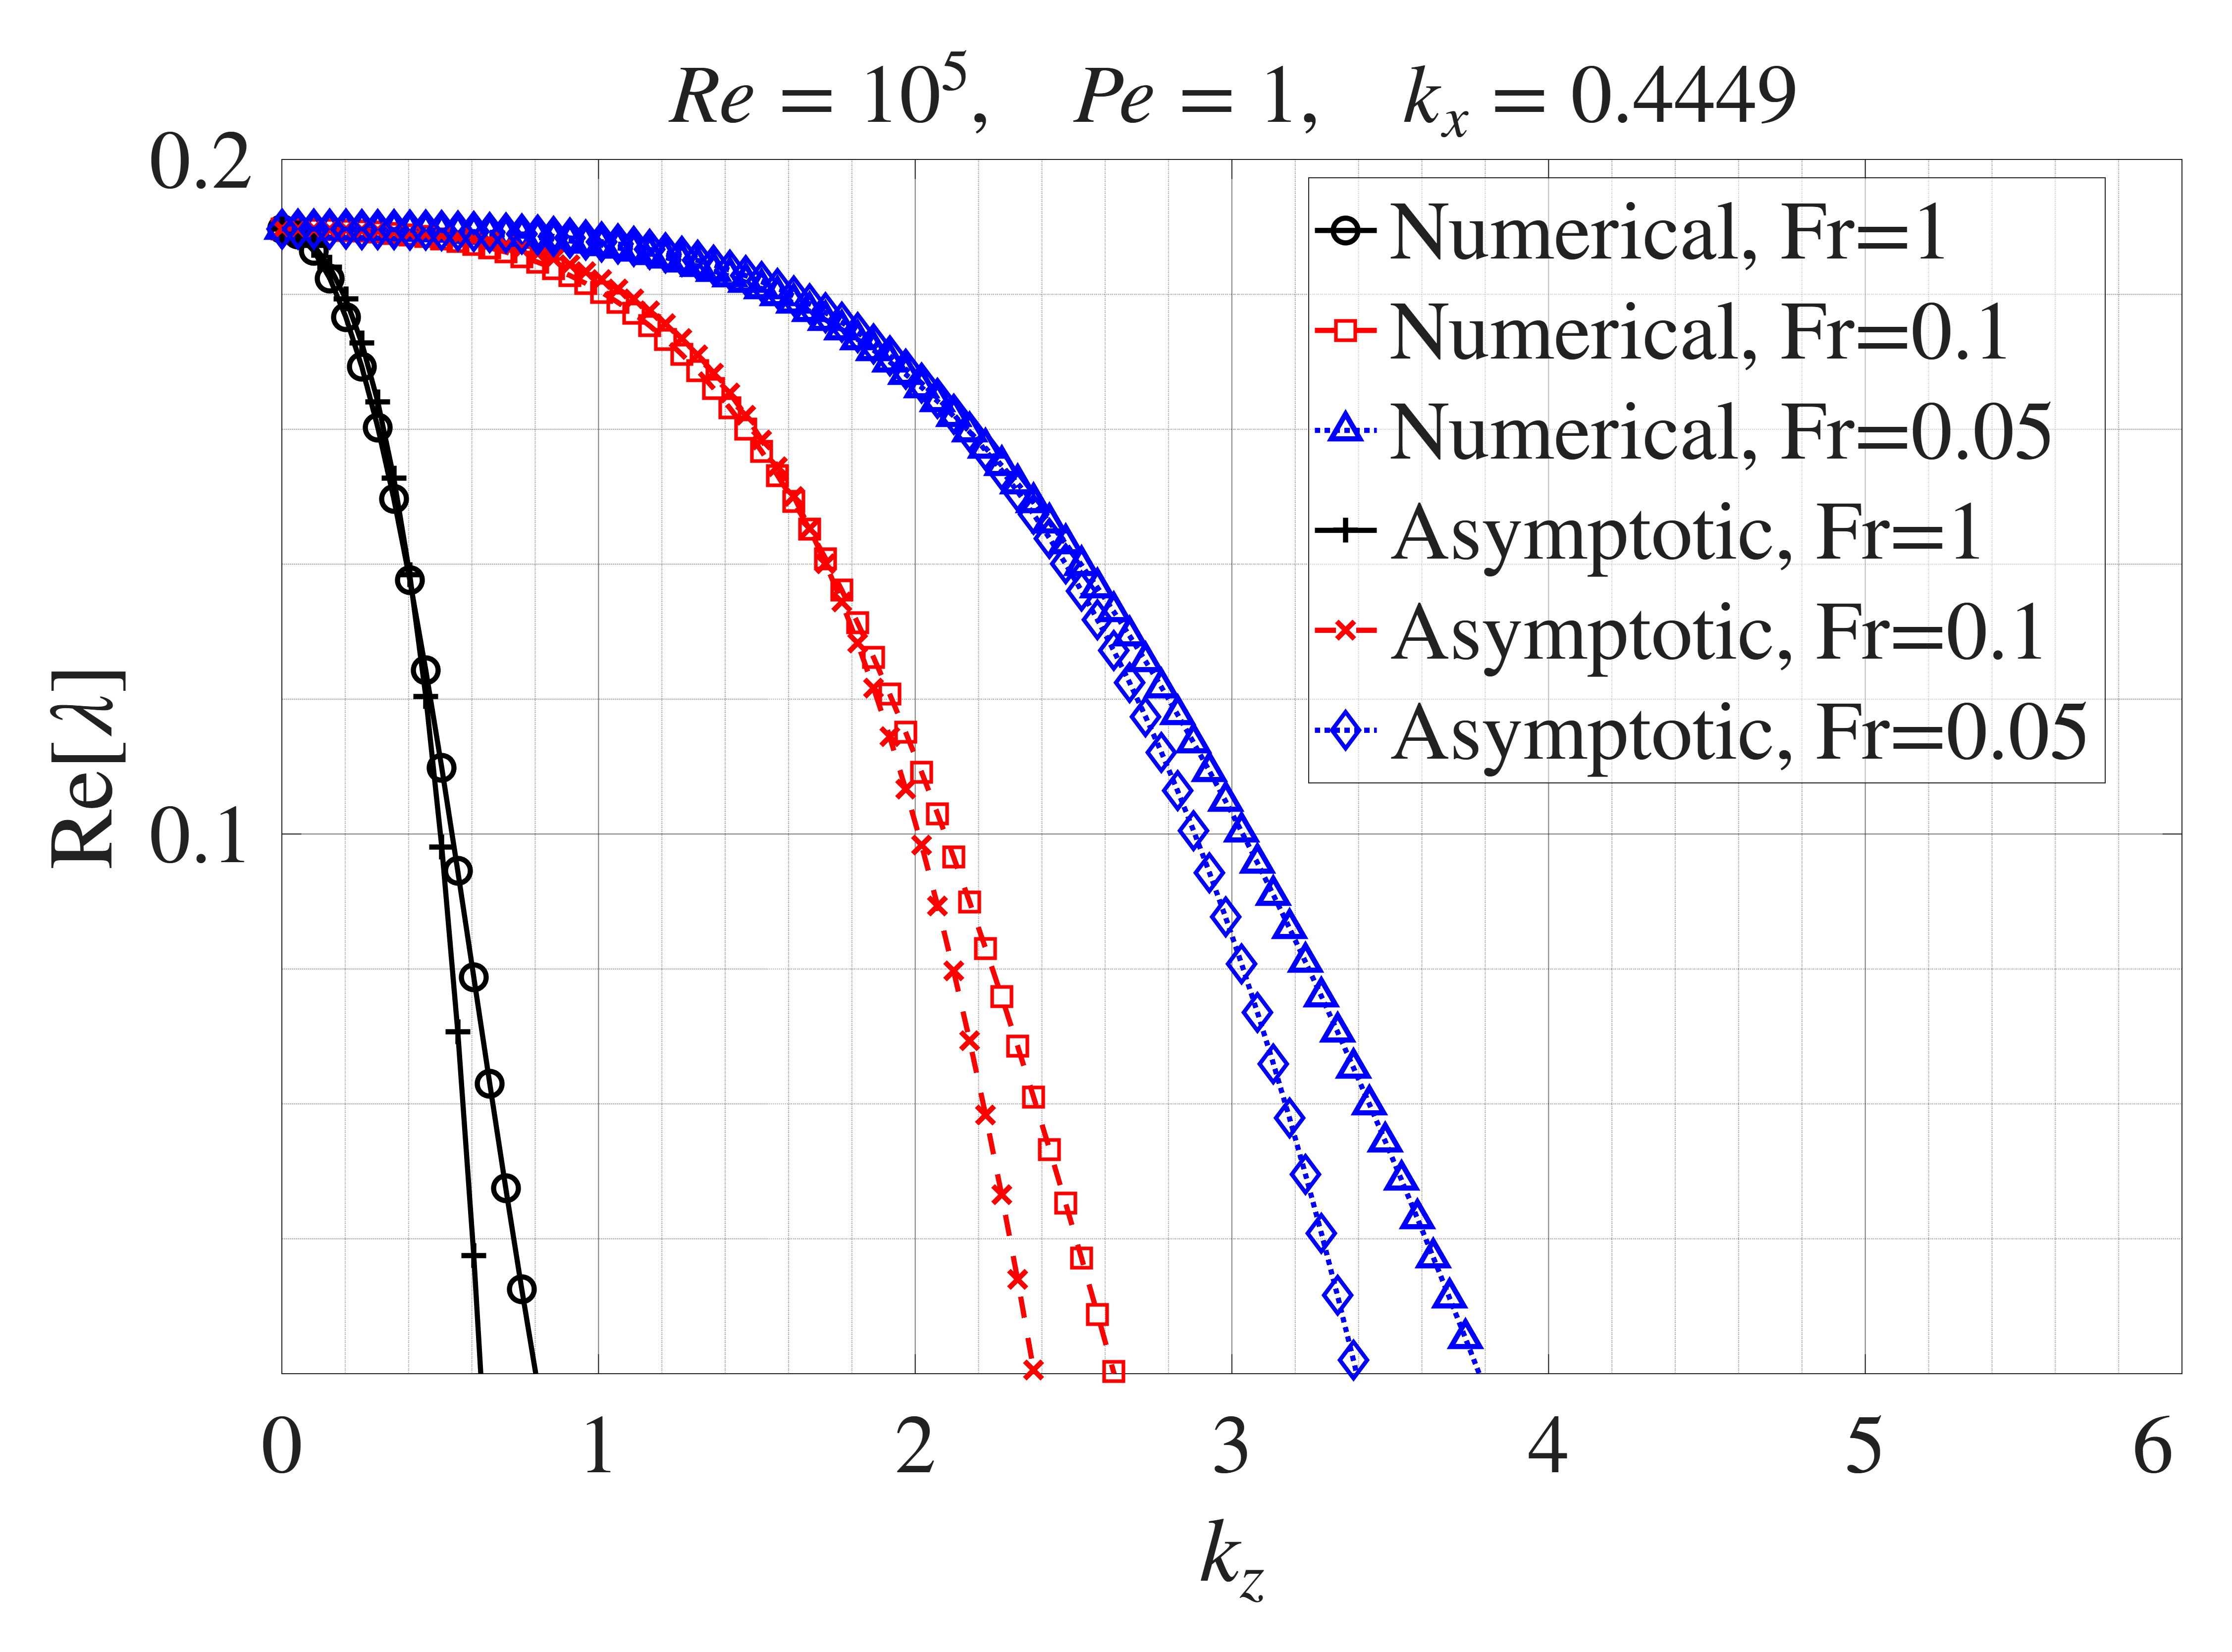

The data file committed next to this chart (first rows):
Numerical Fr=1, kz, Numerical Fr=1, real_lambda, Numerical Fr=0.1, kz, Numerical Fr=0.1, real_lambda, Numerical Fr=0.05, kz, Numerical Fr=0.05, real_lambda, Asymptotic Fr=1, kz, Asymptotic Fr=1, real_lambda, Asymptotic Fr=0.1, kz, Asymptotic Fr=0.1, real_lambda, Asymptotic Fr=0.05, kz, Asymptotic Fr=0.05, real_lambda
0, 0.1897, 0, 0.1897, 0, 0.1897, 0, 0.1897, 0, 0.1897, 0, 0.1897
0.05051, 0.1889, 0.05051, 0.1897, 0.05051, 0.1897, 0.05051, 0.1891, 0.05051, 0.1897, 0.05051, 0.1897
0.101, 0.1864, 0.101, 0.1896, 0.101, 0.1897, 0.101, 0.1872, 0.101, 0.1897, 0.101, 0.1897
0.1515, 0.1824, 0.1515, 0.1896, 0.1515, 0.1897, 0.1515, 0.1841, 0.1515, 0.1896, 0.1515, 0.1897
0.202, 0.1766, 0.202, 0.1895, 0.202, 0.1896, 0.202, 0.1793, 0.202, 0.1896, 0.202, 0.1897
0.2525, 0.1693, 0.2525, 0.1894, 0.2525, 0.1896, 0.2525, 0.1728, 0.2525, 0.1895, 0.2525, 0.1896
0.303, 0.1603, 0.303, 0.1892, 0.303, 0.1896, 0.303, 0.1641, 0.303, 0.1894, 0.303, 0.1896
0.3535, 0.1497, 0.3535, 0.1891, 0.3535, 0.1895, 0.3535, 0.1528, 0.3535, 0.1893, 0.3535, 0.1896
0.404, 0.1377, 0.404, 0.1888, 0.404, 0.1895, 0.404, 0.1384, 0.404, 0.1892, 0.404, 0.1896
0.4545, 0.1243, 0.4545, 0.1886, 0.4545, 0.1894, 0.4545, 0.1204, 0.4545, 0.189, 0.4545, 0.1895
0.5051, 0.1098, 0.5051, 0.1882, 0.5051, 0.1893, 0.5051, 0.09806, 0.5051, 0.1888, 0.5051, 0.1895
0.5556, 0.09452, 0.5556, 0.1879, 0.5556, 0.1892, 0.5556, 0.0707, 0.5556, 0.1885, 0.5556, 0.1894
0.6061, 0.07878, 0.6061, 0.1874, 0.6061, 0.1891, 0.6061, 0.0375, 0.6061, 0.1882, 0.6061, 0.1893
0.6566, 0.06299, 0.6566, 0.1869, 0.6566, 0.189, 0.6566, -0.002421, 0.6566, 0.1878, 0.6566, 0.1892
0.7071, 0.04749, 0.7071, 0.1863, 0.7071, 0.1888, 0.7071, -0.05002, 0.7071, 0.1873, 0.7071, 0.1891
0.7576, 0.03253, 0.7576, 0.1856, 0.7576, 0.1886, 0.7576, -0.1063, 0.7576, 0.1867, 0.7576, 0.1889
0.8081, 0.01823, 0.8081, 0.1848, 0.8081, 0.1884, 0.8081, -0.1725, 0.8081, 0.1861, 0.8081, 0.1888
0.8586, 0.004593, 0.8586, 0.1838, 0.8586, 0.1882, 0.8586, -0.2497, 0.8586, 0.1853, 0.8586, 0.1886
0.9091, -1.02498270381683e-05, 0.9091, 0.1828, 0.9091, 0.1879, 0.9091, -0.3391, 0.9091, 0.1844, 0.9091, 0.1884
0.9596, -1.1193569806537e-05, 0.9596, 0.1816, 0.9596, 0.1876, 0.9596, -0.4422, 0.9596, 0.1834, 0.9596, 0.1881
1.01, -1.21883275584724e-05, 1.01, 0.1803, 1.01, 0.1873, 1.01, -0.5603, 1.01, 0.1822, 1.01, 0.1878
1.061, -1.3234103204742e-05, 1.061, 0.1788, 1.061, 0.1869, 1.061, -0.6949, 1.061, 0.1808, 1.061, 0.1875
1.111, -1.43308946142067e-05, 1.111, 0.1772, 1.111, 0.1865, 1.111, -0.8477, 1.111, 0.1793, 1.111, 0.1871
1.162, -1.54787015579742e-05, 1.162, 0.1753, 1.162, 0.186, 1.162, -1.02, 1.162, 0.1776, 1.162, 0.1867
1.212, -1.66775269969693e-05, 1.212, 0.1733, 1.212, 0.1854, 1.212, -1.214, 1.212, 0.1756, 1.212, 0.1862
1.263, -1.79273669183018e-05, 1.263, 0.1711, 1.263, 0.1848, 1.263, -1.432, 1.263, 0.1735, 1.263, 0.1856
1.313, -1.9228226116381e-05, 1.313, 0.1687, 1.313, 0.1842, 1.313, -1.674, 1.313, 0.171, 1.313, 0.185
1.364, -2.05801006825805e-05, 1.364, 0.166, 1.364, 0.1835, 1.364, -1.944, 1.364, 0.1684, 1.364, 0.1844
1.414, -2.198299198566e-05, 1.414, 0.1632, 1.414, 0.1827, 1.414, -2.242, 1.414, 0.1654, 1.414, 0.1836
1.465, -2.34368996128214e-05, 1.465, 0.1601, 1.465, 0.1818, 1.465, -2.572, 1.465, 0.1621, 1.465, 0.1828
1.515, -2.49418223817339e-05, 1.515, 0.1567, 1.515, 0.1809, 1.515, -2.936, 1.515, 0.1584, 1.515, 0.1819
1.566, -2.64977636611378e-05, 1.566, 0.1531, 1.566, 0.1798, 1.566, -3.335, 1.566, 0.1544, 1.566, 0.1809
1.616, -2.81047194105745e-05, 1.616, 0.1493, 1.616, 0.1787, 1.616, -3.772, 1.616, 0.1501, 1.616, 0.1798
1.667, -2.97626934388385e-05, 1.667, 0.1452, 1.667, 0.1775, 1.667, -4.25, 1.667, 0.1453, 1.667, 0.1786
1.717, -3.14716840217843e-05, 1.717, 0.1408, 1.717, 0.1762, 1.717, -4.77, 1.717, 0.1401, 1.717, 0.1773
1.768, -3.32316895533474e-05, 1.768, 0.1362, 1.768, 0.1748, 1.768, -5.337, 1.768, 0.1344, 1.768, 0.1759
1.818, -3.50427116932948e-05, 1.818, 0.1313, 1.818, 0.1733, 1.818, -5.951, 1.818, 0.1283, 1.818, 0.1743
1.869, -3.69047497221907e-05, 1.869, 0.1262, 1.869, 0.1717, 1.869, -6.616, 1.869, 0.1216, 1.869, 0.1727
1.919, -3.88178022422803e-05, 1.919, 0.1208, 1.919, 0.17, 1.919, -7.335, 1.919, 0.1144, 1.919, 0.1709
1.97, -4.07818739107987e-05, 1.97, 0.1151, 1.97, 0.1682, 1.97, -8.111, 1.97, 0.1067, 1.97, 0.1689
2.02, -4.27969597622101e-05, 2.02, 0.1092, 2.02, 0.1662, 2.02, -8.946, 2.02, 0.09833, 2.02, 0.1668
2.071, -4.48630619690201e-05, 2.071, 0.103, 2.071, 0.1642, 2.071, -9.843, 2.071, 0.08936, 2.071, 0.1646
2.121, -4.69801798444044e-05, 2.121, 0.09658, 2.121, 0.162, 2.121, -10.81, 2.121, 0.07972, 2.121, 0.1622
2.172, -4.91483135578421e-05, 2.172, 0.08993, 2.172, 0.1597, 2.172, -11.84, 2.172, 0.0694, 2.172, 0.1596
2.222, -5.13674621476135e-05, 2.222, 0.08303, 2.222, 0.1572, 2.222, -12.94, 2.222, 0.05836, 2.222, 0.1569
2.273, -5.36376283688996e-05, 2.273, 0.07591, 2.273, 0.1547, 2.273, -14.12, 2.273, 0.04656, 2.273, 0.1539
2.323, -5.59588093956766e-05, 2.323, 0.06857, 2.323, 0.152, 2.323, -15.38, 2.323, 0.03398, 2.323, 0.1508
2.374, -5.83310061307276e-05, 2.374, 0.06101, 2.374, 0.1491, 2.374, -16.72, 2.374, 0.02057, 2.374, 0.1474
2.424, -6.07542164554944e-05, 2.424, 0.05325, 2.424, 0.1462, 2.424, -18.15, 2.424, 0.006303, 2.424, 0.1438
2.475, -6.32284466057215e-05, 2.475, 0.04529, 2.475, 0.1431, 2.475, -19.66, 2.475, -0.00886, 2.475, 0.14
2.525, -6.57536894475986e-05, 2.525, 0.03714, 2.525, 0.1399, 2.525, -21.27, 2.525, -0.02496, 2.525, 0.136
2.576, -6.83299495810505e-05, 2.576, 0.02881, 2.576, 0.1365, 2.576, -22.98, 2.576, -0.04202, 2.576, 0.1318
2.626, -7.09572244480506e-05, 2.626, 0.0203, 2.626, 0.133, 2.626, -24.79, 2.626, -0.0601, 2.626, 0.1272
2.677, -7.36355141799799e-05, 2.677, 0.01163, 2.677, 0.1294, 2.677, -26.7, 2.677, -0.07922, 2.677, 0.1225
2.727, -7.63648208330227e-05, 2.727, 0.002797, 2.727, 0.1256, 2.727, -28.72, 2.727, -0.09944, 2.727, 0.1174
2.778, -7.91451415892142e-05, 2.778, -7.91455145060239e-05, 2.778, 0.1217, 2.778, -30.86, 2.778, -0.1208, 2.778, 0.1121
2.828, -8.19764792941748e-05, 2.828, -8.19768424275268e-05, 2.828, 0.1177, 2.828, -33.11, 2.828, -0.1433, 2.828, 0.1064
2.879, -8.48588317604807e-05, 2.879, -8.48591899453201e-05, 2.879, 0.1136, 2.879, -35.48, 2.879, -0.167, 2.879, 0.1005
2.929, -8.77921996961806e-05, 2.929, -8.77925509987692e-05, 2.929, 0.1093, 2.929, -37.98, 2.929, -0.192, 2.929, 0.09426
2.98, -9.07765804310581e-05, 2.98, -9.0776927944146e-05, 2.98, 0.1049, 2.98, -40.61, 2.98, -0.2183, 2.98, 0.08769
... 40 more rows
